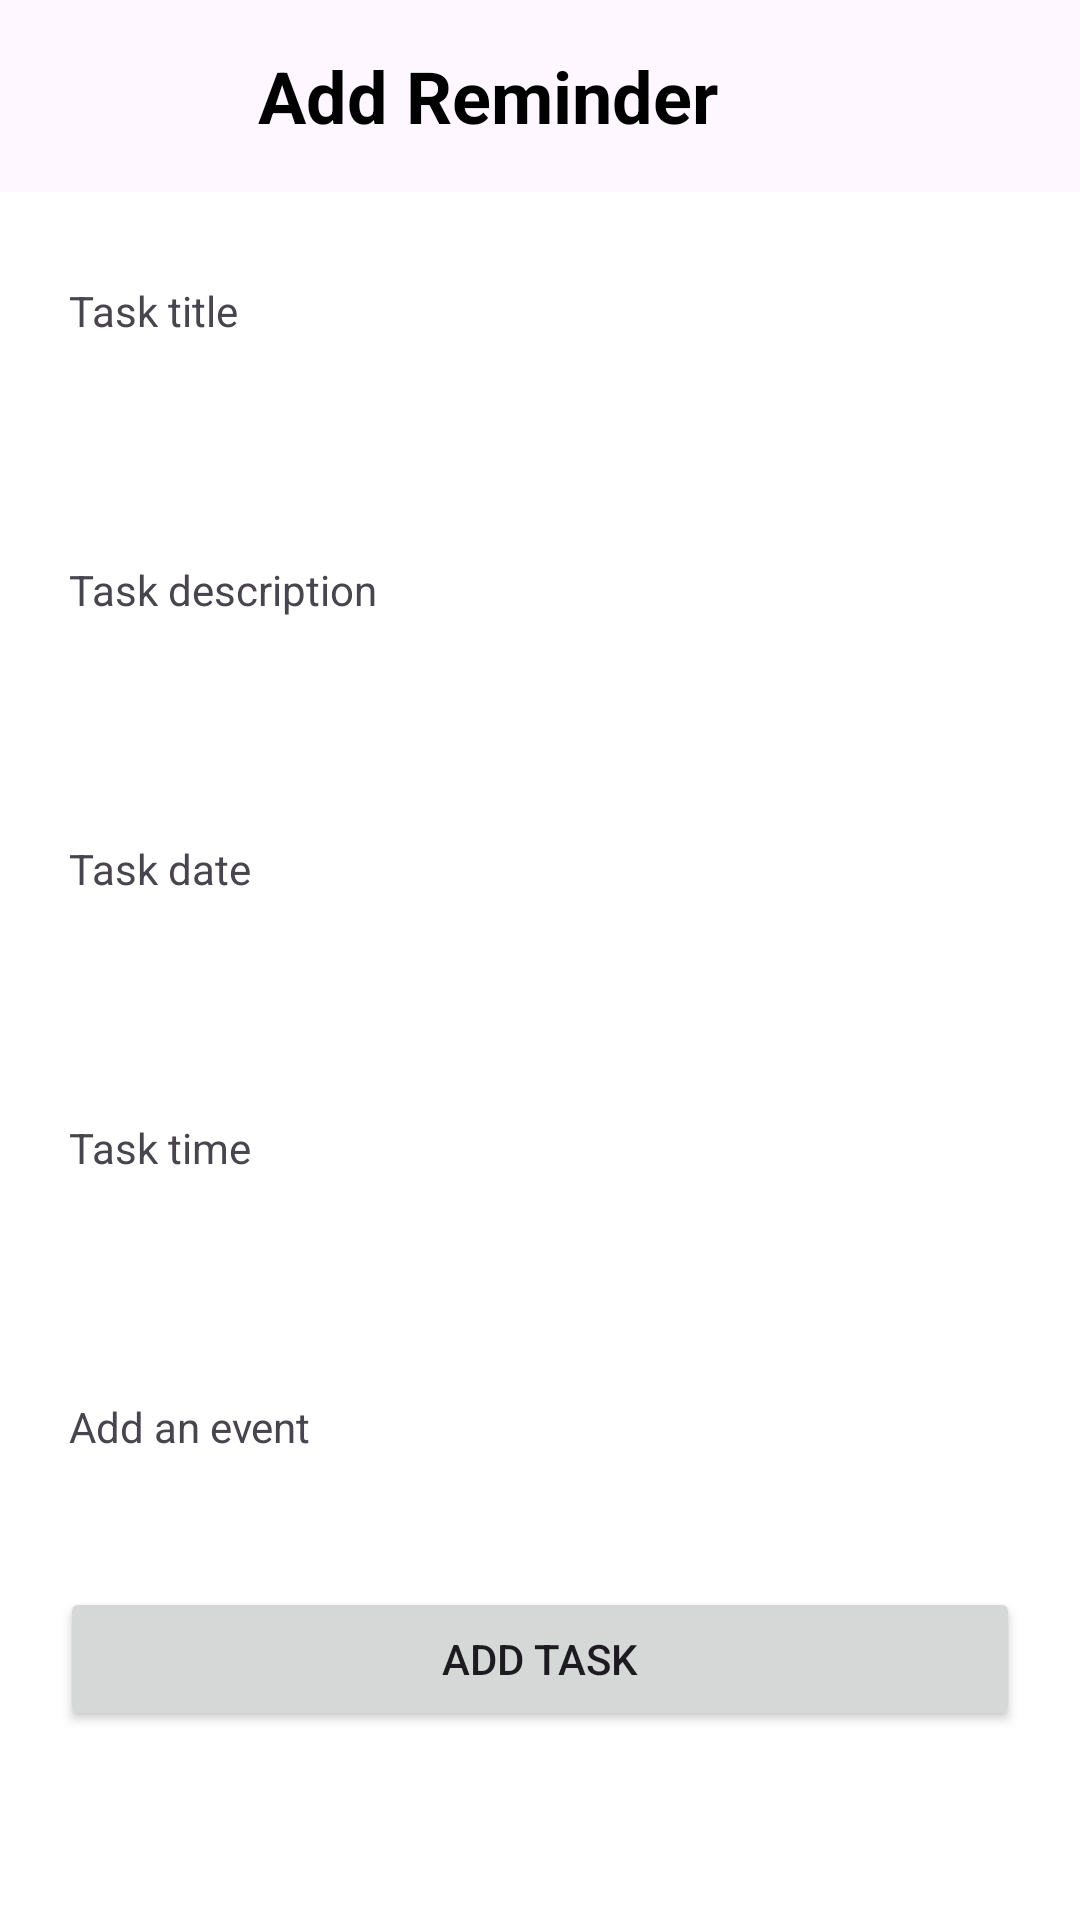

Produce the Android XML layout that renders to this screen, including the resource entries it uses.
<!-- AndroidManifest.xml: application theme Theme.DisCure -->
<!-- res/layout/fragment_create_task.xml -->
<?xml version="1.0" encoding="utf-8"?>
<androidx.constraintlayout.widget.ConstraintLayout android:layout_height="match_parent"
    android:layout_width="match_parent"
    xmlns:tools="http://schemas.android.com/tools"
    xmlns:android="http://schemas.android.com/apk/res/android"
    xmlns:app="http://schemas.android.com/apk/res-auto"
    android:background="@color/white">

    <com.google.android.material.appbar.AppBarLayout
        android:id="@+id/app_bar"
        android:layout_width="match_parent"
        android:layout_height="wrap_content"
        app:layout_constraintTop_toTopOf="parent"
        android:theme="@style/ThemeOverlay.AppCompat.Dark.ActionBar">

        <androidx.appcompat.widget.Toolbar
            android:id="@+id/toolbar"
            android:layout_width="match_parent"
            android:layout_height="?attr/actionBarSize"
            app:layout_scrollFlags="scroll|enterAlways"
            app:popupTheme="@style/ThemeOverlay.AppCompat.Light">

            <ImageButton
                android:id="@+id/btn_back"
                android:layout_width="60dp"
                android:layout_height="match_parent"
                android:background="@null"
                android:src="@drawable/ic_baseline_arrow_back_24" />

            <TextView
                android:id="@+id/tv_medicine_reminders"
                android:layout_width="wrap_content"
                android:layout_height="match_parent"
                android:gravity="center"
                android:padding="10dp"
                android:text="Add Reminder"
                android:textColor="@color/black"
                android:textSize="24sp"
                android:textStyle="bold" />

        </androidx.appcompat.widget.Toolbar>
    </com.google.android.material.appbar.AppBarLayout>

    <LinearLayout
        android:layout_width="match_parent"
        android:layout_height="wrap_content"
        android:paddingLeft="20dp"
        android:paddingRight="20dp"
        android:paddingBottom="50dp"
        app:layout_constraintTop_toBottomOf="@id/app_bar"
        android:orientation="vertical">


        <TextView
            android:layout_marginStart="3dp"
            android:layout_width="wrap_content"
            android:layout_height="wrap_content"
            android:layout_marginTop="30dp"
            android:text="Task title"
            tools:ignore="MissingPrefix" />

        <EditText
            android:textSize="14sp"
            android:layout_width="match_parent"
            android:layout_height="wrap_content"
            android:layout_marginTop="5dp"
            android:singleLine="true"
            android:background="@drawable/btn_border"
            android:padding="10dp"
            android:id="@+id/addTaskTitle"
            tools:ignore="MissingPrefix" />

        <TextView
            android:layout_marginStart="3dp"
            android:layout_width="wrap_content"
            android:layout_height="wrap_content"
            android:layout_marginTop="30dp"
            android:text="Task description"
            tools:ignore="MissingPrefix" />

        <EditText
            android:textSize="14sp"
            fontPath="fonts/nunito_light.ttf"
            android:layout_width="match_parent"
            android:layout_height="wrap_content"
            android:layout_marginTop="5dp"
            android:singleLine="true"
            android:background="@drawable/btn_border"
            android:padding="10dp"
            android:id="@+id/addTaskDescription"
            tools:ignore="MissingPrefix" />

        <TextView
            android:layout_marginLeft="3dp"
            fontPath="fonts/nunito_light.ttf"
            android:layout_width="wrap_content"
            android:layout_height="wrap_content"
            android:layout_marginTop="30dp"
            android:text="Task date"
            tools:ignore="MissingPrefix" />

        <EditText
            android:textSize="14sp"
            fontPath="fonts/nunito_light.ttf"
            android:layout_width="match_parent"
            android:layout_height="wrap_content"
            android:layout_marginTop="5dp"
            android:singleLine="true"
            android:background="@drawable/btn_border"
            android:padding="10dp"
            android:id="@+id/taskDate"
            tools:ignore="MissingPrefix" />

        <TextView
            android:layout_marginLeft="3dp"
            fontPath="fonts/nunito_light.ttf"
            android:layout_width="wrap_content"
            android:layout_height="wrap_content"
            android:layout_marginTop="30dp"
            android:text="Task time"
            tools:ignore="MissingPrefix" />

        <EditText
            android:textSize="14sp"
            fontPath="fonts/nunito_light.ttf"
            android:layout_width="match_parent"
            android:layout_height="wrap_content"
            android:layout_marginTop="5dp"
            android:singleLine="true"
            android:background="@drawable/btn_border"
            android:padding="10dp"
            android:id="@+id/taskTime"
            tools:ignore="MissingPrefix" />

        <TextView
            android:layout_marginLeft="3dp"
            fontPath="fonts/nunito_light.ttf"
            android:layout_width="wrap_content"
            android:layout_height="wrap_content"
            android:layout_marginTop="30dp"
            android:text="Add an event"
            tools:ignore="MissingPrefix" />

        <EditText
            android:textSize="14sp"
            fontPath="fonts/nunito_light.ttf"
            android:layout_width="match_parent"
            android:layout_height="wrap_content"
            android:layout_marginTop="5dp"
            android:singleLine="true"
            android:background="@drawable/btn_border"
            android:padding="10dp"
            android:id="@+id/taskEvent"
            tools:ignore="MissingPrefix" />

        <Button
            android:layout_width="match_parent"
            android:layout_height="wrap_content"
            android:id="@+id/addTask"
            android:text="Add task"
            android:layout_marginBottom="40dp" />

    </LinearLayout>
</androidx.constraintlayout.widget.ConstraintLayout>
<!-- resources referenced by this layout -->
<resources>
  <color name="black">#FF000000</color>
  <color name="white">#FFFFFFFF</color>
  <style name="Theme.DisCure" parent="Base.Theme.DisCure" />
  <style name="Base.Theme.DisCure" parent="Theme.Material3.Light.NoActionBar">
          
          
      </style>
</resources>
